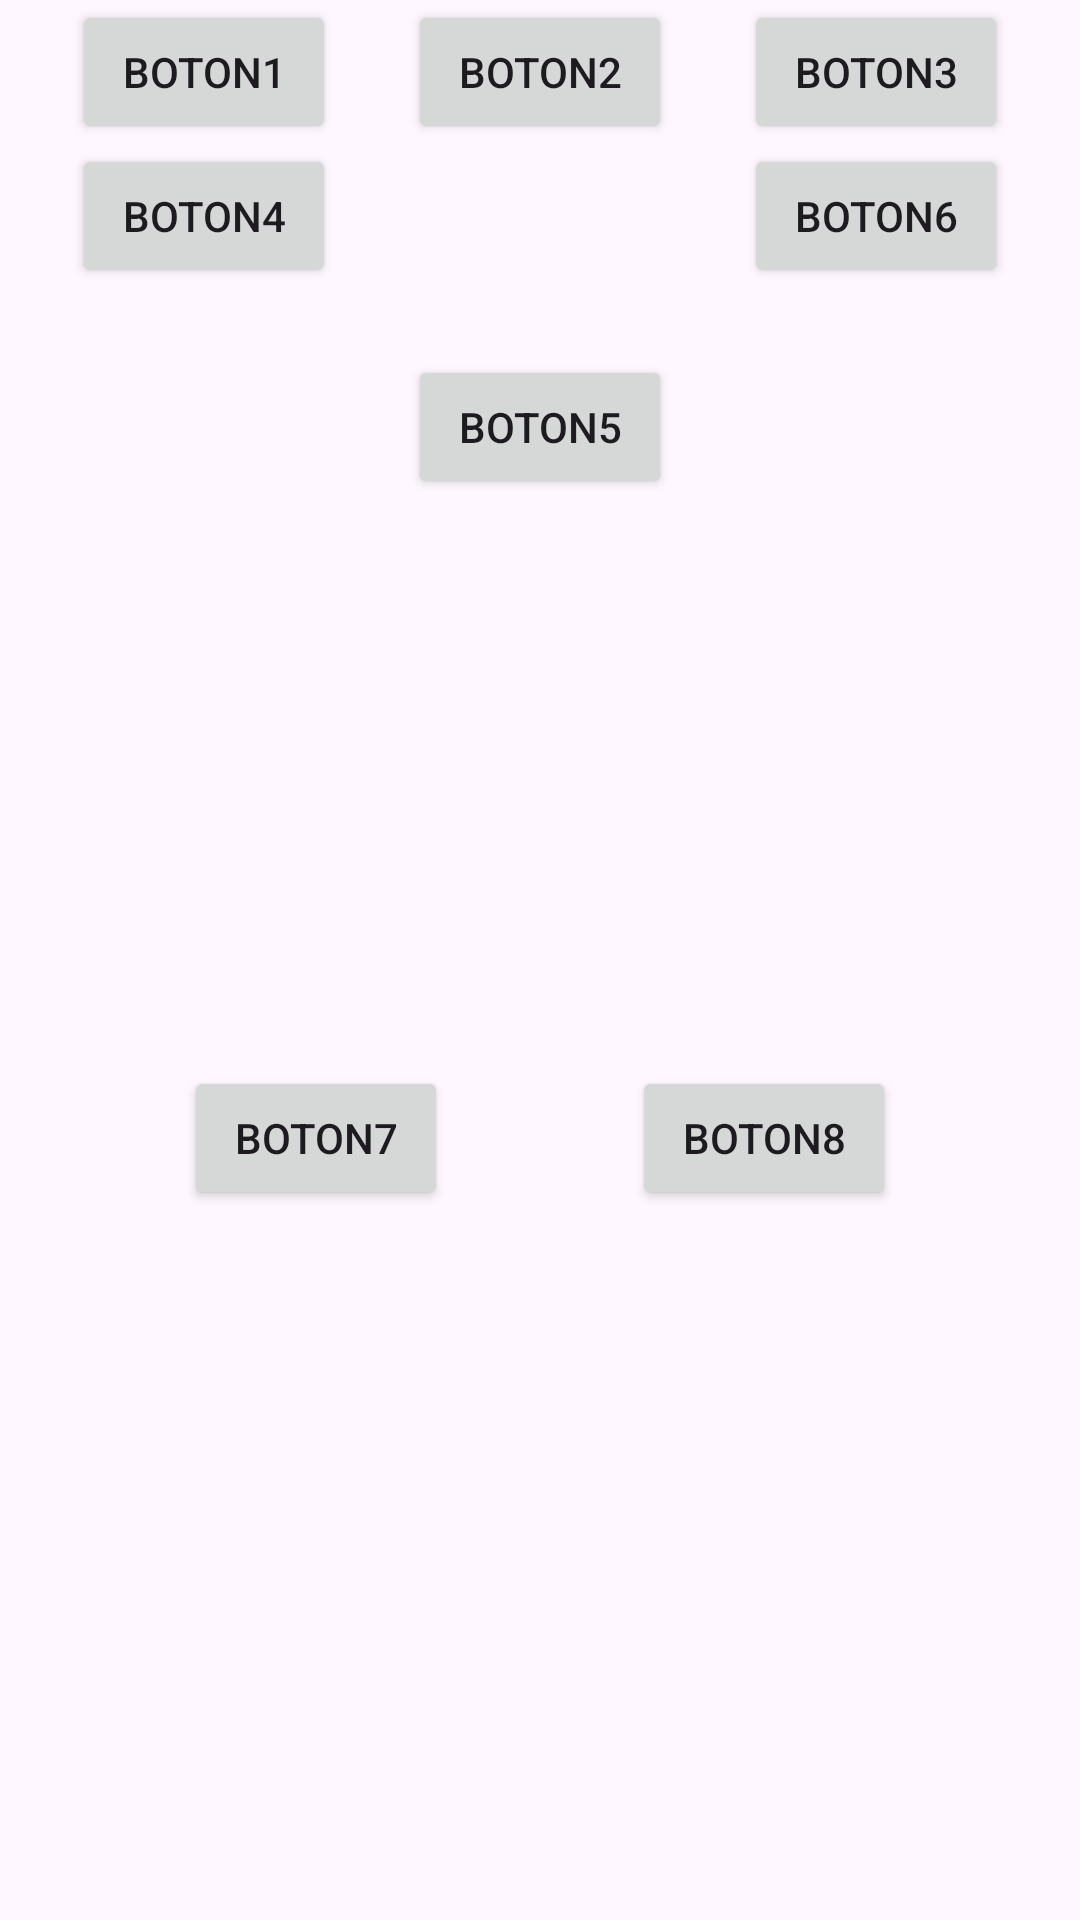

This screen was rendered from an Android layout file. Write that file and the resources it references.
<!-- AndroidManifest.xml: application theme Theme.EjerciciosDIT1 -->
<!-- res/layout/ejercicio_muy_raro_constraintlayouts.xml -->
<?xml version="1.0" encoding="utf-8"?>
<androidx.constraintlayout.widget.ConstraintLayout xmlns:android="http://schemas.android.com/apk/res/android"
    android:layout_width="match_parent"
    android:layout_height="match_parent"
    xmlns:app="http://schemas.android.com/apk/res-auto">

    <androidx.constraintlayout.widget.ConstraintLayout
        android:id="@+id/uno"
        android:layout_width="0dp"
        android:layout_height="wrap_content"
        app:layout_constraintStart_toStartOf="parent"
        app:layout_constraintEnd_toEndOf="parent"
        app:layout_constraintTop_toTopOf="parent"
        app:layout_constraintBottom_toTopOf="@id/dos"
        app:layout_constraintVertical_weight="1">

        <androidx.appcompat.widget.AppCompatButton
            android:id="@+id/boton1"
            android:text="boton1"
            android:layout_width="wrap_content"
            android:layout_height="wrap_content"
            app:layout_constraintStart_toStartOf="parent"
            app:layout_constraintEnd_toStartOf="@id/boton2"
            app:layout_constraintTop_toTopOf="parent"/>
        <androidx.appcompat.widget.AppCompatButton
            android:id="@+id/boton2"
            android:text="boton2"
            android:layout_width="wrap_content"
            android:layout_height="wrap_content"
            app:layout_constraintStart_toEndOf="@id/boton1"
            app:layout_constraintEnd_toStartOf="@id/boton3"
            app:layout_constraintTop_toTopOf="parent"/>
        <androidx.appcompat.widget.AppCompatButton
            android:id="@+id/boton3"
            android:text="boton3"
            android:layout_width="wrap_content"
            android:layout_height="wrap_content"
            app:layout_constraintStart_toEndOf="@id/boton2"
            app:layout_constraintEnd_toEndOf="parent"
            app:layout_constraintTop_toTopOf="parent"/>

    </androidx.constraintlayout.widget.ConstraintLayout>
    <androidx.constraintlayout.widget.ConstraintLayout
        android:id="@+id/dos"
        android:layout_width="0dp"
        android:layout_height="0dp"
        app:layout_constraintStart_toStartOf="parent"
        app:layout_constraintEnd_toEndOf="parent"
        app:layout_constraintTop_toBottomOf="@id/uno"
        app:layout_constraintBottom_toTopOf="@id/tres"
        app:layout_constraintVertical_weight="1">

        <androidx.appcompat.widget.AppCompatButton
            android:id="@+id/boton4"
            android:text="boton4"
            android:layout_width="wrap_content"
            android:layout_height="wrap_content"
            app:layout_constraintStart_toStartOf="parent"
            app:layout_constraintEnd_toStartOf="@id/boton5"
            app:layout_constraintTop_toTopOf="parent"/>
        <androidx.appcompat.widget.AppCompatButton
            android:id="@+id/boton5"
            android:text="boton5"
            android:layout_width="wrap_content"
            android:layout_height="wrap_content"
            app:layout_constraintStart_toEndOf="@id/boton4"
            app:layout_constraintEnd_toStartOf="@id/boton6"
            app:layout_constraintBottom_toBottomOf="parent"/>
        <androidx.appcompat.widget.AppCompatButton
            android:id="@+id/boton6"
            android:text="boton6"
            android:layout_width="wrap_content"
            android:layout_height="wrap_content"
            app:layout_constraintStart_toEndOf="@id/boton5"
            app:layout_constraintEnd_toEndOf="parent"
            app:layout_constraintTop_toTopOf="parent"/>


    </androidx.constraintlayout.widget.ConstraintLayout>
    <androidx.constraintlayout.widget.ConstraintLayout
        android:id="@+id/tres"
        android:layout_width="0dp"
        android:layout_height="0dp"
        app:layout_constraintStart_toStartOf="parent"
        app:layout_constraintEnd_toEndOf="parent"
        app:layout_constraintTop_toBottomOf="@id/dos"
        app:layout_constraintBottom_toTopOf="@id/cuatro"
        app:layout_constraintVertical_weight="2">

        <androidx.appcompat.widget.AppCompatButton
            android:id="@+id/boton7"
            android:text="boton7"
            android:layout_width="wrap_content"
            android:layout_height="wrap_content"
            app:layout_constraintStart_toStartOf="parent"
            app:layout_constraintEnd_toStartOf="@id/boton8"
            app:layout_constraintBottom_toBottomOf="parent"
            app:layout_constraintHorizontal_bias="3.0"/>
        <androidx.appcompat.widget.AppCompatButton
            android:id="@+id/boton8"
            android:text="boton8"
            android:layout_width="wrap_content"
            android:layout_height="wrap_content"
            app:layout_constraintStart_toEndOf="@id/boton7"
            app:layout_constraintEnd_toEndOf="parent"
            app:layout_constraintBottom_toBottomOf="parent"
            app:layout_constraintHorizontal_bias="1.0"/>





    </androidx.constraintlayout.widget.ConstraintLayout>
    <androidx.constraintlayout.widget.ConstraintLayout
        android:id="@+id/cuatro"
        android:layout_width="0dp"
        android:layout_height="0dp"
        app:layout_constraintStart_toStartOf="parent"
        app:layout_constraintEnd_toEndOf="parent"
        app:layout_constraintTop_toBottomOf="@id/tres"
        app:layout_constraintBottom_toTopOf="@id/cinco">


    </androidx.constraintlayout.widget.ConstraintLayout>
    <androidx.constraintlayout.widget.ConstraintLayout
        android:id="@+id/cinco"
        android:layout_width="0dp"
        android:layout_height="0dp"
        app:layout_constraintStart_toStartOf="parent"
        app:layout_constraintEnd_toEndOf="parent"
        app:layout_constraintTop_toBottomOf="@id/cuatro"
        app:layout_constraintBottom_toBottomOf="parent"
        app:layout_constraintVertical_weight="2">


    </androidx.constraintlayout.widget.ConstraintLayout>





</androidx.constraintlayout.widget.ConstraintLayout>
<!-- resources referenced by this layout -->
<resources>
  <style name="Theme.EjerciciosDIT1" parent="Base.Theme.EjerciciosDIT1" />
  <style name="Base.Theme.EjerciciosDIT1" parent="Theme.Material3.DayNight.NoActionBar">
          
          
      </style>
</resources>
